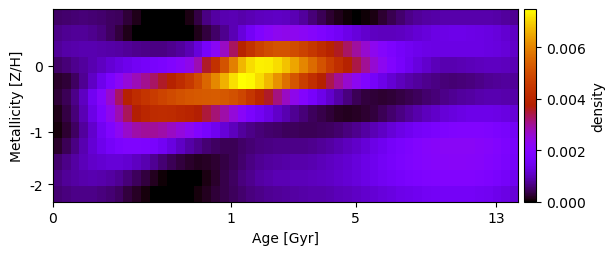

Data behind this chart, as committed beside it:
5.172691632693952879e-04, 5.502668439928170337e-04, 5.779494624231736651e-04, 5.865324709081315684e-04, 5.708431769960616020e-04, 5.375771374753188009e-04, 4.926623997562261078e-04, 4.572431884126427191e-04, 2.750556097220839807e-04, 1.196409965006029543e-04, 1.818046468081063047e-05, -4.194868638579955594e-21, -2.312110413527339858e-21, 1.009460085996649473e-20, 5.371156006411589487e-24, 9.361317112998878722e-05, 3.409066271590907517e-04, 6.445744766316497017e-04, 8.454754152159136725e-04, 9.341005304615042490e-04, 9.479088757243500423e-04, 9.025653939347415191e-04, 9.441701427579347406e-04, 9.933006981444315008e-04
6.735661741506526745e-04, 7.388700931134932395e-04, 7.778768165841529886e-04, 7.762393482448744176e-04, 7.280865249081451291e-04, 6.379757788013489753e-04, 4.957262971682536989e-04, 3.153573081495397354e-04, 1.302547456779068490e-04, 5.352680370811306960e-06, -1.267254583874190193e-20, 8.930329582325941428e-21, 3.560718350179319032e-19, -7.696266757179256001e-23, -4.317293611648748728e-20, 3.089732387945941863e-24, 1.236564655757658570e-04, 3.166305438171654893e-04, 5.219182730533508847e-04, 7.213101158261700160e-04, 9.371193477535536389e-04, 1.244096511829585316e-03, 1.575276598706189246e-03, 1.912378342695531842e-03
7.637309891307410802e-04, 8.474164744456750544e-04, 9.002905121345364811e-04, 9.268017346343417409e-04, 9.232962501924454196e-04, 8.996104879042272342e-04, 8.750699126686106288e-04, 8.463802511931539348e-04, 7.756447886677908261e-04, 7.022463277924704790e-04, 6.760215669693758105e-04, 6.677468524374026611e-04, 6.714240298007300269e-04, 7.067815401534893955e-04, 7.886354173698092735e-04, 9.549809681549781921e-04, 1.247875925865230473e-03, 1.674652742187261300e-03, 2.174412263689326150e-03, 2.714526913095033703e-03, 3.281788708652711491e-03, 3.865357355279002219e-03, 4.353971152076330578e-03, 4.734427954710671883e-03
5.157439197945971887e-04, 5.998542334231410931e-04, 7.038078777069808585e-04, 8.156049387481738603e-04, 9.302188053584667816e-04, 1.048183449494098467e-03, 1.179909422958919226e-03, 1.303303262631541311e-03, 1.425337297456472693e-03, 1.537166837448976885e-03, 1.613565470888568337e-03, 1.696245089409632563e-03, 1.804314400841565457e-03, 1.938123042977590383e-03, 2.112603840823484413e-03, 2.337706121879095950e-03, 2.816222797981569013e-03, 3.542660328907935603e-03, 4.341739037638420000e-03, 5.148762399470366811e-03, 5.951767158372629415e-03, 6.676511559993623945e-03, 7.111124140794248573e-03, 7.313438226684319983e-03
2.191186113181918397e-04, 2.859799653221423241e-04, 4.688780606206467867e-04, 7.405709731916187283e-04, 1.068707548269586319e-03, 1.430251958205664125e-03, 1.805210693820259943e-03, 2.171454221111744978e-03, 2.512214847206135568e-03, 2.781117499443250263e-03, 3.015705749437211976e-03, 3.269638169198249653e-03, 3.544102210091861806e-03, 3.839911857624953798e-03, 4.158871266736721001e-03, 4.522091415830895543e-03, 4.983095139760596211e-03, 5.506915468599001863e-03, 6.050017368588012957e-03, 6.611429480725829200e-03, 7.134195937867958068e-03, 7.476085549978479794e-03, 7.393112118396378066e-03, 7.118841333705810265e-03
2.654741676222168063e-04, 4.359161078884161425e-04, 6.937602869050287857e-04, 1.042585680263585649e-03, 1.498351629320407398e-03, 2.028448959786097357e-03, 2.609738922248819315e-03, 3.242561271960957801e-03, 3.809308928730915055e-03, 4.165865431576049570e-03, 4.410504263631358918e-03, 4.605309048604143418e-03, 4.791441199363923389e-03, 4.952471131784087939e-03, 5.090411835723645216e-03, 5.211180470811711818e-03, 5.262956081534554340e-03, 5.306734854795782351e-03, 5.315954655606767998e-03, 5.249916499787745348e-03, 5.108519750652160824e-03, 4.853520402962186245e-03, 4.462657157097610176e-03, 4.005866689208290553e-03
1.446885771899888594e-04, 3.222692015770547719e-04, 5.933431375155443898e-04, 9.473380520402469376e-04, 1.367718930380329174e-03, 1.831183946221943797e-03, 2.325013085092631198e-03, 2.829251934245169148e-03, 3.329174968221618180e-03, 3.725458356283767748e-03, 3.982823906681222208e-03, 4.120600936643330908e-03, 4.159589049581420561e-03, 4.124197211381801405e-03, 4.024729577314294787e-03, 3.892301830168835505e-03, 3.717299790926523791e-03, 3.463373401572717846e-03, 3.181944270696667257e-03, 2.875912981639917789e-03, 2.530453911016865461e-03, 2.152741443606946865e-03, 1.776650775749734476e-03, 1.533397845714847474e-03
8.060639115158516868e-05, 2.469309078239231544e-04, 4.964449357541674771e-04, 7.966290951230802896e-04, 1.134927991819176469e-03, 1.503564462627188280e-03, 1.884916162646411032e-03, 2.268967860326146033e-03, 2.639875506450720631e-03, 2.877559198279948469e-03, 2.965441529743317005e-03, 2.970150698037089029e-03, 2.870482117726664076e-03, 2.708084736771125805e-03, 2.497176113571784612e-03, 2.253047929394548510e-03, 1.983884076762426705e-03, 1.720434492703092587e-03, 1.463353420276793104e-03, 1.220572313751946796e-03, 9.966581240940437271e-04, 8.136528343749354578e-04, 6.748019027268933922e-04, 5.964425918807837301e-04
2.297082677263018928e-04, 4.133532301499821186e-04, 6.451568093831853935e-04, 9.094031872465875186e-04, 1.175123628844021049e-03, 1.415740199108178480e-03, 1.621525859998855295e-03, 1.794799065006813001e-03, 1.887432846281394223e-03, 1.896548241258902033e-03, 1.856678017434733406e-03, 1.727828697749726533e-03, 1.531342253481035197e-03, 1.303782553936625593e-03, 1.080180819211393412e-03, 8.702428771909934743e-04, 7.146149365563307784e-04, 5.809341106628909245e-04, 4.834648633076169271e-04, 4.364613146607447471e-04, 4.341303244115057619e-04, 5.074688688329711313e-04, 5.735172704585750824e-04, 6.340284622423585613e-04
5.493023404270588233e-04, 6.855588693372472201e-04, 8.311144511386971308e-04, 9.681227981489458866e-04, 1.083141783455250900e-03, 1.162256341463815956e-03, 1.205160584334903640e-03, 1.209283012719000565e-03, 1.145753825453003265e-03, 1.037424585675099679e-03, 9.096187210792330575e-04, 7.508632765194807584e-04, 5.770636538033857262e-04, 4.218646254322906859e-04, 2.964769766530661447e-04, 2.094000058655671949e-04, 1.689633806102981630e-04, 1.779560740394673486e-04, 2.442204449972608989e-04, 3.317892927218567679e-04, 4.364324729438984521e-04, 5.520852475861884323e-04, 6.557438599302468831e-04, 7.455072836997964731e-04
6.589457417003190829e-04, 7.629229716536604965e-04, 8.404897383978593862e-04, 8.958328647407829380e-04, 9.142938040117372291e-04, 8.926215705790796614e-04, 8.414724825743017094e-04, 7.554853425556130745e-04, 6.098490147010097052e-04, 4.519194312342569701e-04, 3.011557384250093433e-04, 1.647072718203583975e-04, 5.792630295968657434e-05, -2.261164654969288373e-21, -4.434779610868127323e-21, 5.803265230496593781e-20, 7.013546684846255161e-07, 9.106260629318129916e-05, 2.236025951871298517e-04, 3.545431759514914107e-04, 4.908737806361841271e-04, 6.145727431556671826e-04, 7.191387997089155422e-04, 8.180133977777925055e-04
5.821209182517016623e-04, 6.415156878047843184e-04, 6.798932314033969771e-04, 6.970659698981540543e-04, 6.821916035143978140e-04, 6.389298353834573906e-04, 5.685048863851797224e-04, 4.695312427931179955e-04, 3.133127969406916593e-04, 1.760747690066915183e-04, 7.005166914645494496e-05, 0.000000000000000000e+00, -6.322093391100524893e-21, 2.389587464609277710e-20, 8.917765896250331379e-21, 1.200101936357678793e-05, 7.163265077070251154e-05, 1.731447148545509822e-04, 2.680384433718429943e-04, 3.588306974507280084e-04, 4.453506088479936790e-04, 5.344653206700094531e-04, 6.232515552772603835e-04, 6.966366380059157200e-04
